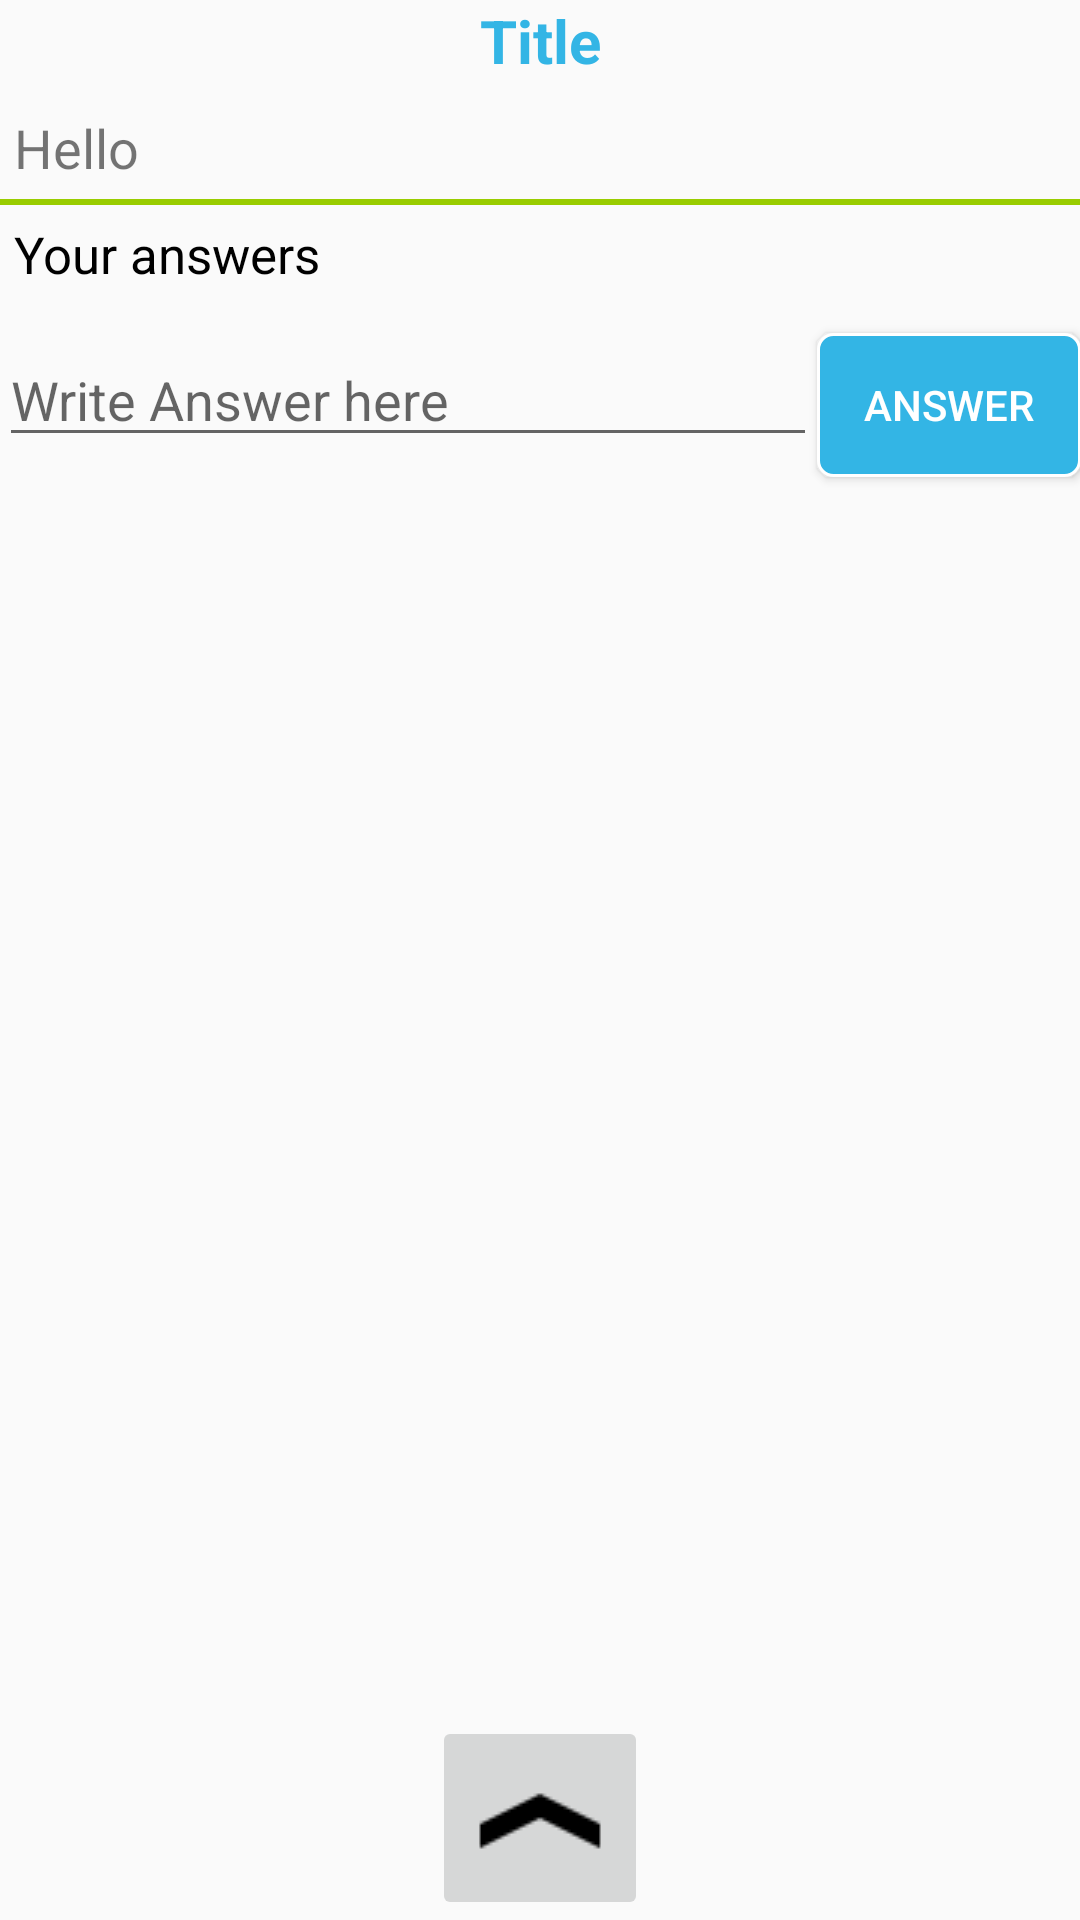

Layout XML and referenced resources for this Android screen:
<!-- AndroidManifest.xml: application theme AppTheme -->
<!-- res/layout/tedt.xml -->
<RelativeLayout xmlns:android="http://schemas.android.com/apk/res/android"
    xmlns:tools="http://schemas.android.com/tools"
    android:layout_width="match_parent"
    android:layout_height="match_parent"
    android:paddingBottom="@dimen/activity_vertical_margin"
    android:paddingLeft="@dimen/activity_horizontal_margin"
    android:paddingRight="@dimen/activity_horizontal_margin"
    android:paddingTop="@dimen/activity_vertical_margin">
    <TextView
        android:layout_width="match_parent"
        android:layout_height="wrap_content"
        android:id="@+id/t2"
        android:text="Title"
        android:layout_marginBottom="5dp"
        android:layout_marginLeft="5dp"
        android:layout_marginRight="5dp"
        android:textSize="20dp"
        android:textColor="@android:color/holo_blue_light"

        android:textStyle="bold"
        android:gravity="center_horizontal"/>
<TextView
    android:layout_width="match_parent"
    android:layout_height="wrap_content"
    android:text="@string/hello"
    android:id="@+id/t"
    android:textSize="18sp"
    android:layout_below="@+id/t2"
    android:layout_margin="5dp"/>
    <View
        android:layout_width="match_parent"
        android:layout_height="2dp"
        android:background="@android:color/holo_green_light"
        android:id="@+id/v"
        android:layout_below="@+id/t"
        >

    </View>
    <TextView
        android:layout_width="match_parent"
        android:layout_height="wrap_content"
        android:id="@+id/answers"
        android:text="Your answers "
        android:textSize="17sp"
        android:textColor="@android:color/black"
        android:layout_below="@+id/v"
        android:layout_margin="5dp"/>
    <android.support.v7.widget.RecyclerView
        android:layout_width="match_parent"
        android:layout_height="wrap_content"
        android:id="@+id/comments_recyclerview"
        android:layout_margin="5dp"
        android:layout_below="@+id/answers">

    </android.support.v7.widget.RecyclerView>
    <EditText
        android:layout_width="match_parent"
        android:layout_height="wrap_content"
        android:id="@+id/comment_edittext"
        android:hint="Write Answer here"
        android:layout_toLeftOf="@+id/comment_button"
        android:layout_below="@+id/comments_recyclerview"/>
    <Button
        android:layout_width="wrap_content"
        android:layout_height="wrap_content"
        android:text="Answer"
        android:id="@+id/comment_button"
        android:textColor="@android:color/white"
        android:background="@drawable/rounded_selected_button"
        android:layout_below="@+id/comments_recyclerview"
        android:layout_alignParentRight="true"
/>
    <ImageButton
        android:layout_width="wrap_content"
        android:layout_alignParentBottom="true"
        android:layout_centerHorizontal="true"
        android:layout_height="wrap_content"
        android:src="@drawable/bottomup"
        android:onClick="openBottomSheet"/>

</RelativeLayout>
<!-- resources referenced by this layout -->
<resources>
  <!-- drawable bottomup: png bitmap (drawable, 355 bytes) -->
  <!-- drawable rounded_selected_button (drawable) -->
  <?xml version="1.0" encoding="utf-8"?>
  <shape xmlns:android="http://schemas.android.com/apk/res/android" >
      <stroke
          android:width="1dp"
          android:color="#ffffff" />
  
      <solid android:color="@android:color/holo_blue_light" />
  
      <padding
          android:left="5dp"
          android:right="5dp"
          android:top="5dp"
          android:bottom="5dp"/>
  
      <corners android:radius="5dp" />
  </shape>
  <string name="hello">Hello</string>
  <style name="AppTheme" parent="Theme.AppCompat.Light.DarkActionBar">
          
          <item name="colorPrimary">@color/colorPrimary</item>
          <item name="colorPrimaryDark">@color/colorPrimaryDark</item>
          <item name="colorAccent">@color/colorAccent</item>
          <item name="drawerArrowStyle">@style/DrawerArrowStyle</item>
  
      </style>
  <color name="colorPrimary">#3F51B5</color>
  <color name="colorPrimaryDark">#303F9F</color>
  <color name="colorAccent">#FF4081</color>
  <style name="DrawerArrowStyle" parent="Widget.AppCompat.DrawerArrowToggle">
          <item name="color">@android:color/black</item>
      </style>
</resources>
